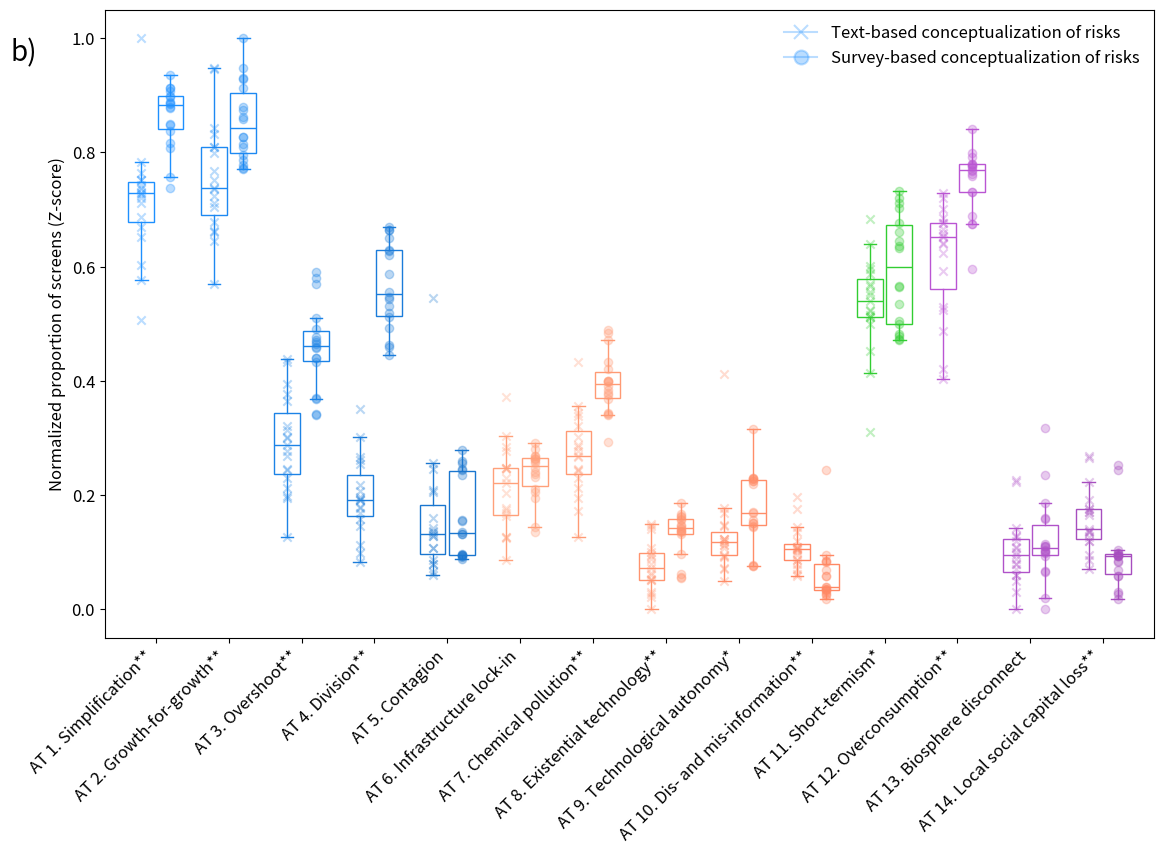

The matplotlib source for this figure:
import matplotlib.pyplot as plt
import numpy as np
import pandas as pd
import seaborn as sns
import matplotlib.patches as mpatches
from matplotlib.lines import Line2D

data_text = np.array([
    [1514,1339,463,515,106,378,463,48,300,248,1422,1360,0,316],
    [2141,2104,1000,260,250,362,890,0,137,144,1390,1951,50,229],
    [911,982,468,387,328,163,364,0,190,135,531,853,0,219],
    [673,1001,98,42,633,45,98,0,52,186,688,606,221,279],
    [1097,968,613,74,248,116,481,0,105,84,634,1059,77,135],
    [588,588,337,130,71,171,337,0,102,30,413,416,31,81],
    [554,469,122,99,35,27,122,0,0,34,371,487,28,66],
    [363,738,112,99,0,142,112,0,282,0,477,275,0,121],
    [1811,1769,490,283,110,218,490,0,66,59,1230,1605,0,280],
    [704,647,248,308,34,262,248,0,90,31,462,570,29,106],
    [649,671,164,188,0,100,164,0,50,42,490,581,160,107],
    [928,497,322,41,63,206,267,0,0,104,239,415,37,193],
    [336,537,167,137,35,128,140,0,88,35,316,230,67,80],
    [602,777,188,93,0,73,188,0,17,0,540,602,0,30],
    [590,665,93,64,100,174,68,0,21,0,428,516,25,24],
    [439,529,168,73,28,94,168,0,0,0,311,404,0,0],
    [664,569,79,40,41,132,79,21,0,0,507,640,0,0],
    [149,145,52,31,13,68,39,18,0,0,100,139,0,0],
    [219,280,89,45,69,70,89,34,0,13,167,192,0,13]
])

data_survey = np.array([
    [16.875,21.79166667,9.75,14.29166667,5.666666667,2.958333333,9.75,1.875,4.833333333,0,15.08333333,15.375,3.958333333,0],
    [22.13263393,23.38781876,8.847010507,13.58442248,7.049240896,6.656921074,8.847010507,3.900814157,1.354614738,0,19.41219991,21.43973883,5.833726565,0],
    [25.71318895,30.04201235,11.96440286,17.29594347,8.033354235,6.39380346,11.96440286,3.589941475,1.689457521,0,22.86360859,28.65862756,10.18021255,0],
    [38.44847503,44.80143344,15.21322894,25.07007509,8.616199453,6.483399276,13.79488756,3.079462456,3.313602385,0,33.30284598,34.3552293,1.418341382,0],
    [45.29454692,49.04197691,15.08511939,27.16480738,9.416223745,8.711364804,15.08511939,3.089835937,3.910526428,0,36.65867396,38.29335857,1.581288974,0],
    [45.774741,44.4473715,23.922979,24.83495983,5.1733525,7.451103333,18.4906965,6.870999667,4.464790333,0,38.96245367,41.11764433,2.701324167,0],
    [58.24531498,51.37850626,37.88873887,29.96743964,7.706227113,15.90677839,31.41006747,7.79909342,10.06426459,2.502013668,41.67139256,49.97085568,3.001900411,2.502013668],
    [62.12818333,54.58075,41.25706667,31.75326667,8.057133333,16.34081667,33.90593333,9.104083333,10.62475,2.647733333,44.40063333,53.82371667,3.277333333,2.647733333],
    [42.52379791,34.72761299,19.97539321,23.46456957,4.599025899,9.759525262,17.18125156,4.780528282,5.789625048,0,28.84694355,34.94306289,5.912507838,2.794141648],
    [36.92472569,31.88654083,18.15931632,26.7298815,2.950294163,10.73949976,15.29679602,5.606858445,8.575030645,0,19.8317023,31.5688583,2.862520295,2.952168754],
    [40.36755485,34.98539452,18.62897989,26.93649371,2.734420962,10.69751833,15.59406756,5.562902516,8.667121412,0,22.97171873,35.17606869,3.034912338,3.103545483],
    [40.68804794,37.76181707,19.21219667,30.2676129,2.742506631,10.60962913,16.29159799,5.996710068,8.657548705,0,22.29556746,35.38086845,2.920598681,2.868387605],
    [39.14685526,35.21012734,19.54999232,28.56372881,2.603587223,10.38653839,16.5928013,5.767455552,8.848292606,0,20.17272348,33.84115842,2.957191024,2.704888414],
    [39.31335654,35.46384882,19.73445986,27.93632214,2.669269283,10.61927768,16.60630581,5.059498405,8.848532308,0,20.34757522,33.79145487,3.12815405,2.685268123],
    [38.87287622,37.54558111,19.88264901,27.04150777,2.578653425,10.29009782,16.57988591,4.787142433,8.672732318,0,19.95710326,33.42328726,3.302763098,2.735073014],
    [32.69286072,31.39557616,21.49262263,20.72990662,5.79839065,7.357778527,18.31216031,4.781377093,7.832803154,5.660295922,18.26805016,25.33508219,8.072305275,11.13678475],
    [38.86313466,45.61368653,24.46799117,28.46799117,13.8410596,13.88962472,16.20750552,6.353200883,7.236203091,14.18101545,27.58940397,28.81677704,4.046357616,14.18101545],
    [44.31514495,46.41071604,26.88121737,23.94221741,10.38202173,16.76020224,22.72507305,6.080994123,17.91857907,7.619488493,29.43540497,34.55103582,4.156144325,7.619488493]
])

# Normalize and scale the data
mean_vals_text = data_text.mean(axis=1, keepdims=True)
std_vals_text = data_text.std(axis=1, keepdims=True)
data_normalized_text = (data_text - mean_vals_text) / std_vals_text

mean_vals_survey = data_survey.mean(axis=1, keepdims=True)
std_vals_survey = data_survey.std(axis=1, keepdims=True)
data_normalized_survey = (data_survey - mean_vals_survey) / std_vals_survey

# Scale the data to the range [0, 1]
data_min_text = data_normalized_text.min()
data_max_text = data_normalized_text.max()
data_scaled_text = (data_normalized_text - data_min_text) / (data_max_text - data_min_text)

data_min_survey = data_normalized_survey.min()
data_max_survey = data_normalized_survey.max()
data_scaled_survey = (data_normalized_survey - data_min_survey) / (data_max_survey - data_min_survey)

# Full names for each AT with AT number
at_names = [
    'AT 1. Simplification', 'AT 2. Growth-for-growth', 'AT 3. Overshoot', 'AT 4. Division', 'AT 5. Contagion',
    'AT 6. Infrastructure lock-in', 'AT 7. Chemical pollution', 'AT 8. Existential technology',
    'AT 9. Technological autonomy', 'AT 10. Dis- and mis-information', 'AT 11. Short-termism',
    'AT 12. Overconsumption', 'AT 13. Biosphere disconnect', 'AT 14. Local social capital loss'
]

# Combine the two datasets
df_text = pd.DataFrame(data_scaled_text, columns=at_names)
df_text = df_text.melt(var_name='AT Category', value_name='Values')
df_text['Dataset'] = 'Data Text'

df_survey = pd.DataFrame(data_scaled_survey, columns=at_names)
df_survey = df_survey.melt(var_name='AT Category', value_name='Values')
df_survey['Dataset'] = 'Data Survey'

df = pd.concat([df_text, df_survey], ignore_index=True)

# Color palette
at_colors = {
    'AT 1. Simplification': "#1E90FF",  # Dodger Blue
    'AT 2. Growth-for-growth': "#1D89F2",  # Slightly darker Dodger Blue
    'AT 3. Overshoot': "#1C83E6",  # Closer shade of blue
    'AT 4. Division': "#1B7CDA",  # Another close blue shade
    'AT 5. Contagion': "#1A76CF",  # Darker blue, closer in tone
    'AT 6. Infrastructure lock-in': "#FFA07A",  # Light Salmon
    'AT 7. Chemical pollution': "#FF9A74",  # Slightly darker salmon
    'AT 8. Existential technology': "#FF946F",  # Closer in tone to orange
    'AT 9. Technological autonomy': "#FF8E69",  # A slightly deeper orange
    'AT 10. Dis- and mis-information': "#FF8864",  # Even closer in tone to orange-red
    'AT 11. Short-termism': "#32CD32",  # Lime Green (consistent)
    'AT 12. Overconsumption': "#BA55D3",  # Medium Orchid
    'AT 13. Biosphere disconnect': "#B052C9",  # Slightly darker purple
    'AT 14. Local social capital loss': "#A74EBF"  # Even closer darker purple
}

df['Color'] = df['AT Category'].map(at_colors)

# Significance information for each AT
# "both"  = significant in t-test *and* Wilcoxon
# "one"   = significant in only one of the two tests
# "none"  = no significant difference

significance = {
    'AT 1. Simplification': 'both',              # t: 2.047749e-05, Wilcoxon: 0.000145
    'AT 2. Growth-for-growth': 'both',           # t: 6.435382e-03, Wilcoxon: 0.012921
    'AT 3. Overshoot': 'both',                   # t: 4.063399e-05, Wilcoxon: 0.000706
    'AT 4. Division': 'both',                    # t: 3.807430e-12, Wilcoxon: 0.000008
    'AT 5. Contagion': 'none',                   # t: 9.462313e-01, Wilcoxon: 0.637518
    'AT 6. Infrastructure lock-in': 'none',      # t: 1.564924e-01, Wilcoxon: 0.162336
    'AT 7. Chemical pollution': 'both',          # t: 3.437256e-05, Wilcoxon: 0.000650
    'AT 8. Existential technology': 'both',      # t: 1.751242e-03, Wilcoxon: 0.002335
    'AT 9. Technological autonomy': 'one',       # Significant in Wilcoxon only
    'AT 10. Dis- and mis-information': 'both',   # t: 8.455982e-03, Wilcoxon: 0.006393
    'AT 11. Short-termism': 'one',               # Significant in t-test only
    'AT 12. Overconsumption': 'both',            # t: 1.131957e-04, Wilcoxon: 0.000145
    'AT 13. Biosphere disconnect': 'none',       # No significant difference
    'AT 14. Local social capital loss': 'both'   # t: 1.211354e-02, Wilcoxon: 0.025775
}

# Increase the text size 
plt.rcParams.update({'font.size': 12})  # Increase the default font size globally

# Create boxplots using matplotlib
fig, ax = plt.subplots(figsize=(12, 9))

# Plot boxplots for Data Text and Data Survey
for i, category in enumerate(at_names):
    data_text_values = df[(df['AT Category'] == category) & (df['Dataset'] == 'Data Text')]['Values']
    data_survey_values = df[(df['AT Category'] == category) & (df['Dataset'] == 'Data Survey')]['Values']

    # Turn off outliers by making flierprops invisible
    flierprops = dict(marker='o', color='none', markersize=0)

    # Boxplot for Data Text (transparent with colored edges and whiskers)
    ax.boxplot(data_text_values, positions=[i - 0.2], widths=0.35, patch_artist=True,
               boxprops=dict(facecolor='none', edgecolor=at_colors[category]),  # Transparent face, colored edge
               whiskerprops=dict(color=at_colors[category]),  # Colored whiskers
               capprops=dict(color=at_colors[category]),  # Colored caps
               medianprops=dict(color=at_colors[category]),  # Median line color
               flierprops=flierprops)  # Disable circles for outliers

    # Boxplot for Data Survey (transparent with colored edges and whiskers)
    ax.boxplot(data_survey_values, positions=[i + 0.2], widths=0.35, patch_artist=True,
               boxprops=dict(facecolor='none', edgecolor=at_colors[category]),  # Transparent face, colored edge
               whiskerprops=dict(color=at_colors[category]),  # Colored whiskers
               capprops=dict(color=at_colors[category]),  # Colored caps
               medianprops=dict(color=at_colors[category]),  # Median line color
               flierprops=flierprops)  # Disable circles for outliers

    # Overlay semi-transparent crosses for individual data points
    ax.scatter([i - 0.2] * len(data_text_values), data_text_values, color=at_colors[category], marker='x', alpha=0.3, zorder=3)
    ax.scatter([i + 0.2] * len(data_survey_values), data_survey_values, color=at_colors[category], marker='o', alpha=0.3, zorder=3)

# Customize the x-axis with significance stars
ax.set_xticks(np.arange(len(at_names)))

labels_with_stars = []
for name in at_names:
    sig = significance.get(name, 'none')
    if sig == 'both':
        suffix = '**'   # significant in both tests
    elif sig == 'one':
        suffix = '*'    # significant in only one test
    else:
        suffix = ''     # no star if not significant
    labels_with_stars.append(name + suffix)

ax.set_xticklabels(labels_with_stars, rotation=45, ha='right')

# --- Custom Legend ---
# Rectangle with cross inside (for Data Text) "#e5243b"
cross_inside_rect = Line2D([0], [0], marker='x', color='#1E90FF', markerfacecolor='#1E90FF', alpha=0.3, markersize=10,
                           markeredgewidth=1.5, label='Text-based conceptualization of risks', markeredgecolor='#1E90FF')

# Rectangle with circle inside (for Data Survey)
circle_inside_rect = Line2D([0], [0], marker='o', color='#1E90FF', markerfacecolor='#1E90FF', alpha=0.3, markersize=10,
                            markeredgewidth=1.5, label='Survey-based conceptualization of risks', markeredgecolor='#1E90FF')

# Add the legend
plt.legend(handles=[cross_inside_rect, circle_inside_rect], loc='upper right', fontsize=12, frameon=False)

# Add labels and title
ax.set_ylabel('Normalized proportion of screens (Z-score)', fontsize=12)

plt.tight_layout(pad=2.0)

ax.text(
    -2, 1,  # Adjust position slightly outside the plot bounds
    "b)",  # Text to display
    transform=ax.transData,  # Use data coordinates for positioning
    fontsize=20,  # Font size
    ha="left",  # Horizontal alignment
    va="top",  # Vertical alignment
)

# Save the figure as a high-quality image (300 DPI)
plt.savefig("AT.png", dpi=1000, bbox_inches="tight")

# Optionally, also display the plot
plt.show()

